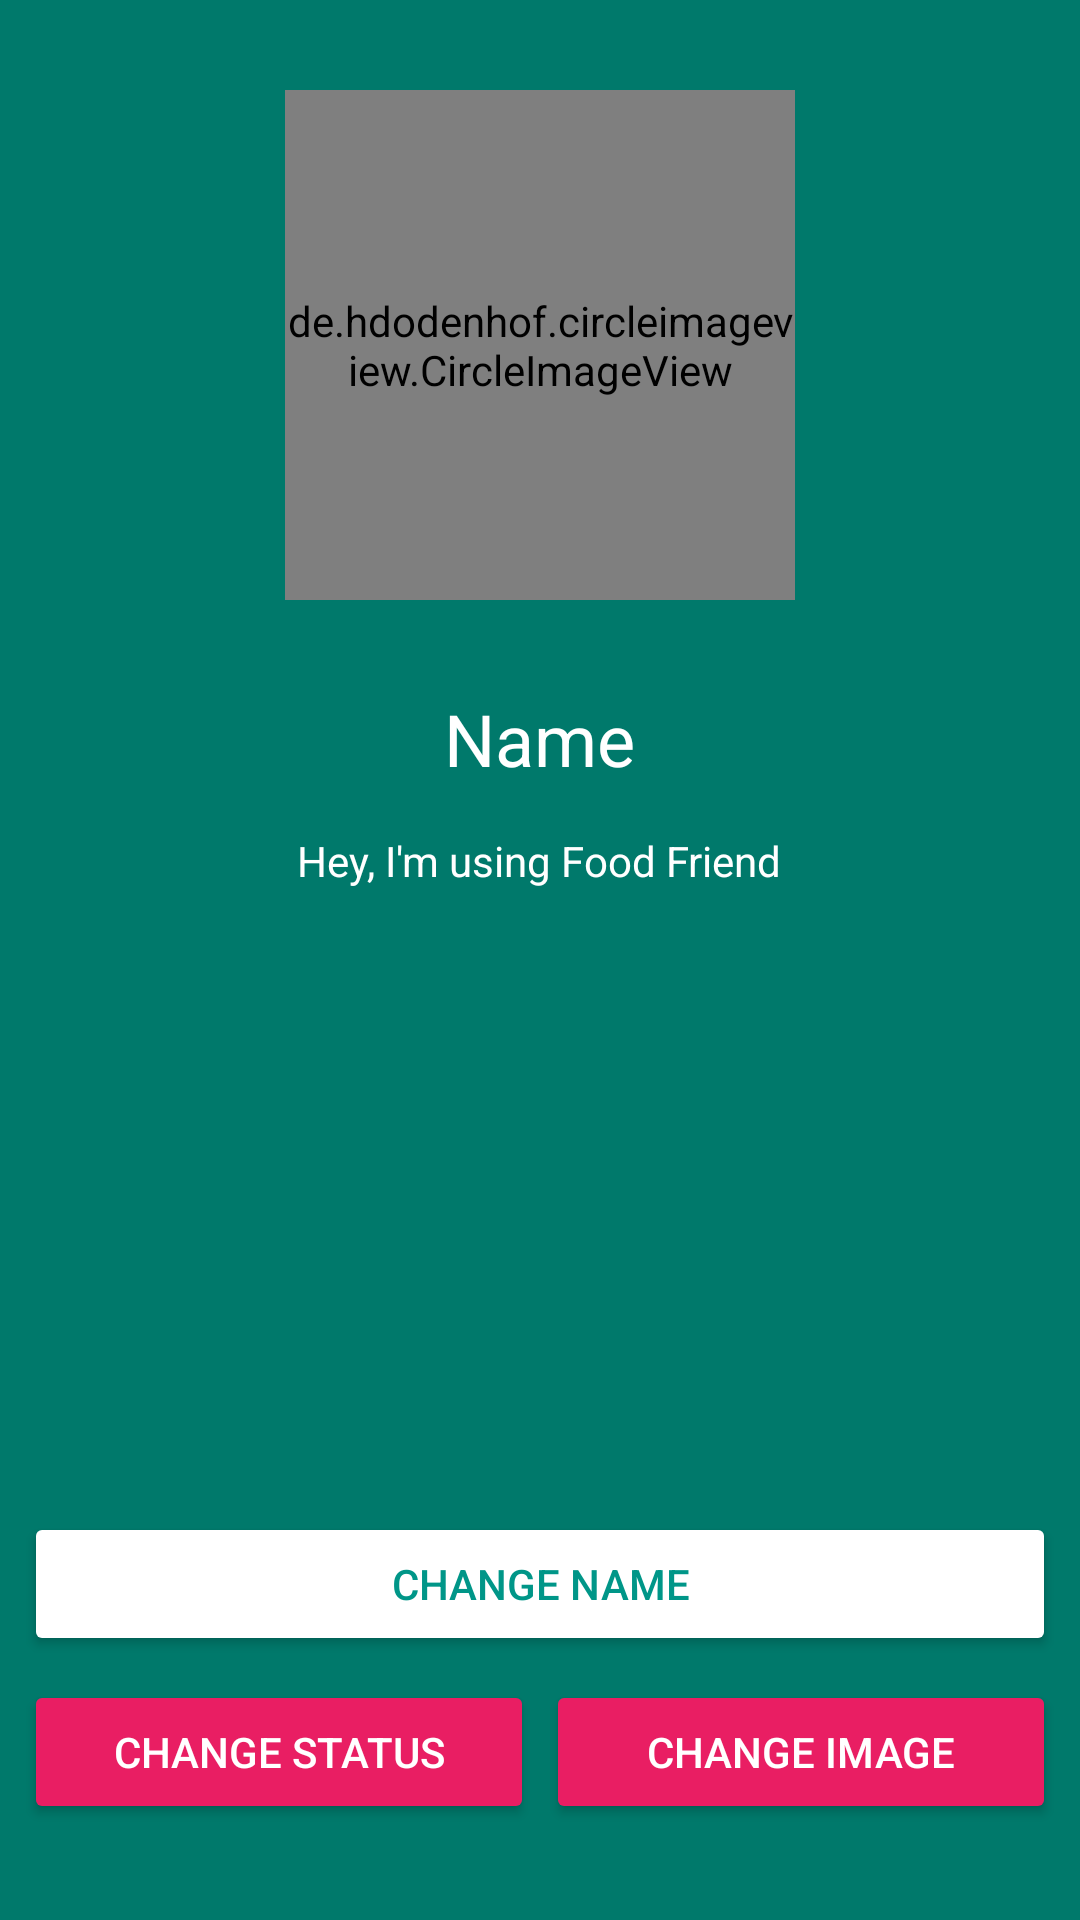

Reconstruct the res/layout file that produces this screen, plus the resources it refers to.
<!-- AndroidManifest.xml: application theme AppTheme -->
<!-- res/layout/activity_account_setting.xml -->
<?xml version="1.0" encoding="utf-8"?>
<RelativeLayout xmlns:android="http://schemas.android.com/apk/res/android"
    xmlns:app="http://schemas.android.com/apk/res-auto"
    xmlns:tools="http://schemas.android.com/tools"
    android:layout_width="match_parent"
    android:layout_height="match_parent"
    android:gravity="center"
    android:layout_gravity="center"
    android:background="@color/colorPrimaryDark"
    tools:context=".activities.AccountSettingActivity">

    <de.hdodenhof.circleimageview.CircleImageView
        android:id="@+id/image"
        android:layout_width="170dp"
        android:layout_height="170dp"
        android:layout_alignParentTop="true"
        android:layout_centerHorizontal="true"
        android:layout_marginTop="30dp"
        android:src="@drawable/user_profile" />

    <TextView
        android:id="@+id/text_name"
        android:layout_width="wrap_content"
        android:layout_height="wrap_content"
        android:layout_below="@+id/image"
        android:gravity="center"
        android:layout_centerHorizontal="true"
        android:layout_marginTop="30dp"
        android:text="Name"
        android:textColor="@android:color/white"
        android:textSize="24sp" />

    <Button
        android:layout_above="@+id/linearLayout"
        android:id="@+id/btn_name_change"
        android:layout_width="match_parent"
        android:layout_marginLeft="8dp"
        android:layout_marginRight="8dp"
        android:layout_height="wrap_content"
        android:backgroundTint="@android:color/white"
        android:textColor="@color/colorPrimary"
        android:text="CHANGE Name"
 />

    <LinearLayout
        android:id="@+id/linearLayout"
        android:layout_width="match_parent"
        android:layout_height="wrap_content"
        android:layout_alignParentBottom="true"
        android:padding="8dp"
        android:layout_marginBottom="24dp"
        android:layout_centerHorizontal="true"
        android:orientation="horizontal">

        <Button
            android:id="@+id/btn_status"
            android:layout_width="0dp"
            android:layout_weight="1"
            android:layout_height="wrap_content"

            android:backgroundTint="@color/colorAccent"
            android:text="CHANGE STATUS"

            android:textColor="@android:color/white" />

        <Button
            android:id="@+id/btn_image"
            android:layout_width="0dp"
            android:layout_weight="1"
            android:layout_marginLeft="4dp"
            android:layout_height="wrap_content"
            android:backgroundTint="@color/colorAccent"
            android:text="CHANGE IMAGE"
            android:textColor="@android:color/white"/>
    </LinearLayout>

    <TextView
        android:id="@+id/text_status"
        android:layout_width="wrap_content"
        android:layout_height="wrap_content"
        android:layout_below="@+id/text_name"
        android:gravity="center"
        android:layout_centerHorizontal="true"
        android:layout_marginTop="15dp"
        android:text="@string/userstatus"
        android:textColor="@android:color/white" />

</RelativeLayout>
<!-- resources referenced by this layout -->
<resources>
  <color name="colorAccent">#E91E63</color>
  <color name="colorPrimary">#009688</color>
  <color name="colorPrimaryDark">#00796B</color>
  <string name="userstatus">Hey, I\'m using Food Friend</string>
  <style name="AppTheme" parent="Theme.AppCompat.Light.DarkActionBar">
          
          <item name="colorPrimary">@color/colorPrimary</item>
          <item name="colorPrimaryDark">@color/colorPrimaryDark</item>
          <item name="colorAccent">@color/colorAccent</item>
      </style>
</resources>
